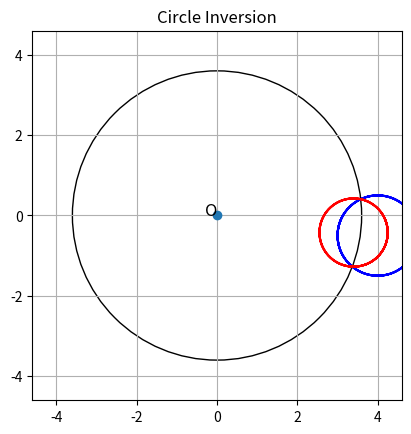

The script that saved this image:
# Version 09/16/2024
# imported numpy again lol
# Added test_func_x() and test_func_y()
# Added invert_pts_xylist()
# Added section for graphing parametrics at the bottom

import matplotlib.pyplot as plt
from matplotlib.patches import Circle
import math
import numpy as np

# Create a figure and axis
fig, ax = plt.subplots()

# Define the center and radius of the circle of inversion
center = (0, 0)
radius = 3.6

# Define limits
xlims = [-10,10]    # when plotting an infinite graph like a line, this defines how far in the x axis both ways the graph will stretch'
tValues = np.linspace(xlims[0],xlims[1],500)  # for getting tons of close points to graph parametrics

# Define tolerance value bc of rounding errors
tolerance = 1e-9    # arbitrary small number for now

# Define calculation functions
def test_func_x(t):
    '''A test function for parametrics for x'''
    return 4 + math.cos(t)

def test_func_y(t):
    '''A test function for parametrics for y'''
    return -0.5 + math.sin(t)

def find_pts():
    '''Returns two lists, one of xs, one of ys, of a parametric graph for the predefined range of t values'''
    xs = []
    ys = []
    for t in tValues:
        xs.append(test_func_x(t))
        ys.append(test_func_y(t))
    return xs, ys

def find_slope(pt1,pt2):
    '''Takes in two tuple coordinates and returns the slope of the two points'''
    if abs(pt2[0] - pt1[0]) < tolerance:    # if it's close enough to zero bc rounding error
        # raise ValueError("Uh oh: the line through " + str(pt1) + " and " + str(pt2) + " is a vertical line.")
        return 'undef'
    m = (pt2[1]-pt1[1]) / (pt2[0]-pt1[0])
    return m

def is_collinear(pt1,pt2,pt3):
    '''Finds if the three tuple coordinates submitted are collinear or not and returns a boolean'''
    # Slopes
    m1 = find_slope(pt1,pt2)
    m2 = find_slope(pt2,pt3)
    m3 = find_slope(pt1,pt3)

    # If any slopes are vertical
    if m1 == 'undef' or m2 == 'undef' or m3 == 'undef':
        return m1 == m2 == m3     # I can't figure out how I would incorporate tolerance into this so I'll just do this for now

    return abs(m1 - m2) < tolerance and abs(m2 - m3) < tolerance

def find_circum_pt(cent, r, angle):
    '''Returns a tuple of a single point on a circle's circumference as specified by the parameters'''
    (x0, y0) = cent
    x1 = x0 + r * math.cos(angle)
    y1 = y0 + r * math.sin(angle)
    return (x1, y1)

def find_circum_pts(cent, r, n):
    '''Returns a list of tuples of n evenly spaced points around the circle's circumference, the circle is specified by the parameters'''
    pts = []
    incrAng = 2 * math.pi / n
    for mult in range(n):
        pts.append(find_circum_pt(cent, r, mult * incrAng))  # adds each circum point to the list
    return pts

def find_circ(circumPts):
    '''Returns a tuple of the circle's center (unless the circle is a line, then it returns "inf") and the circle's radius ("inf" if it's a line) given a list of three or more tuple coordinates on the circle's circumference'''
    print("Running find_circ() for the following points: " + str(circumPts))
    # Error checks
    if len(circumPts) < 3:
        raise ValueError("At least 3 points are needed to find a circle.")
    (x1,y1),(x2,y2),(x3,y3) = circumPts[0],circumPts[1],circumPts[2]

    if is_collinear(circumPts[0],circumPts[1],circumPts[2]):
        # raise ValueError("The three circumference points are collinear - the result is a line")
        # I can use this part to actually draw a line and correctly model inversion
        # xs,ys = reformat_pts_list([circumPts[0],circumPts[1]])
        # plt.plot(xs, ys)
        print("In find_circ: the circumPts are collinear.")
        # plot_inf_line(circumPts[0],circumPts[1])

        return "inf","inf"   # returns it to plot_invert_circle(), where a conditional checks for it

    # Define variables needed for Cramer's Rule
    a = 2 * (x2 - x1)
    b = 2 * (y2 - y1)
    u = (x2**2 + y2**2) - (x1**2 + y1**2)
    c = 2 * (x3 - x1)
    d = 2 * (y3 - y1)
    v = (x3**2 + y3**2) - (x1**2 + y1**2)

    # Solve using Cramer's Rule
    h = (d*u - b*v) / (a*d - b*c)
    k = (a*v - c*u) / (a*d - b*c)
    cent = (h,k)

    # Solve for radius
    r = math.dist(cent,(x1,y1))

    return cent, r

# Define the inversion functions
def invert_pt(coords):
    '''Returns a tuple of coordinates of the inverted point
    coords = tuple (x,y) coordinates of point being inverted'''
    if coords == (0, 0):
        # A check if we're inverting the radius -> becomes inf, will tackle inf later
        raise ValueError("One of the points you're trying to invert is at the center of the circle of inversion.")
    (x, y) = coords
    xNew = radius**2 * x / (x**2 + y**2)
    yNew = radius**2 * y / (x**2 + y**2)
    return (xNew, yNew)

def invert_pts(pts):
    '''Returns a list of tuples of the inverted points'''
    invPts = []
    for pt in pts:
        invPts.append(invert_pt(pt))  # There's a check in invert_pt() in case of one pt being inverted is at the center of the circle of inversion
    return invPts

def invert_pts_xylist():   # currently only works for the test_func_x() and test_func_y(); will generalize later
    '''Returns two lists of the inverted points in the predefined range of t values: one of the x values, and one of the y values, to be used for parametrics'''
    pts = []
    for t in tValues:
        pts.append((test_func_x(t),test_func_y(t)))
    invPts = invert_pts(pts)
    xs = []
    ys = []
    for invPt in invPts:
        xs.append(invPt[0])
        ys.append(invPt[1])
    return xs, ys

def invert_circle(cent, r):
    '''Returns the coordinates of the inverted circle's center, the radius of the inverted circle, and a list of the circumference points of the inverted circle.
    cent = coordinates of the center of the circle being inverted
    r = radius of the circle being inverted'''
    print("Running invert_circle() for center = " + str(cent) + " and radius = " + str(r))
    circPts = find_circum_pts(cent,r,3)  # only uses 3 points to determine a circle
    invCircPts = invert_pts(circPts)
    newCent,newRad = find_circ(invCircPts)
    return newCent,newRad,invCircPts

# Define graphing functions
def plot_inf_line(p1,p2,lineCol):
    '''Takes in two tuple coordinates on a line and a line color and plots the line visually extending endlessly in both directions such that the line does not appear to be a segment.'''
    print("Running plot_inf_line() for p1 = " + str(p1) + " and p2 = " + str(p2))
    m = find_slope(p1,p2)
    if m == 'undef':    # if it's a vertical line
        print("The slope between " + str(p1) + " and " + str(p2) + " is undefined.")
        plt.axvline(x=p1[0], c = lineCol)
    else:
        b = p1[1] - m * p1[0]    # calculates the intercept of the line
        xs = xlims
        ys = [m * x + b for x in xs]
        plt.plot(xs,ys, c = lineCol)

def reformat_pts_list(pts):
    '''Reformats a list of tuple coordinates and returns two lists: one list for all the x-coords, and one list for all the y-coords'''
    xs = []
    ys = []
    for pt in pts:
        xs.append(pt[0])
        ys.append(pt[1])
    return xs, ys

def plot_pts(pts):
    '''Plots a list of tuple coordinates'''
    xs, ys = reformat_pts_list(pts)
    plt.plot(xs, ys, "o")

def plot_invert_pts(label, coords):
    '''Plots the point specified by coords and its inverted point with its specified label
    label = what the original point should be labeled as - by default, will label inverted point with the same but with an extra apostrophe
    coords = coordinates of point being inverted'''
    invCoords = invert_pt(coords)
    plt.plot(coords[0], coords[1], "o")
    plt.text(coords[0], coords[1], label, fontsize=12, ha="right")
    if invCoords != None:
        plt.plot(invCoords[0], invCoords[1], "o")
        plt.text(invCoords[0],invCoords[1],label + "'",fontsize=12,ha="right")

def graph_circle(cent, r, outlineCol='black', fillCol='none'):
    '''Graphs a circle'''
    print("Graphing a circle with center " + str(cent) + " and radius " + str(r))
    circle = Circle(cent, r, edgecolor=outlineCol, facecolor=fillCol)
    ax.add_patch(circle)
    ax.set_xlim(-radius - 1, radius + 1)
    ax.set_ylim(-radius - 1, radius + 1)
    ax.set_aspect('equal')

def plot_invert_circle(cent,r,outlineCol1,outlineCol2,fillCol1="none",fillCol2="none"):
    '''Plots the circle specified by its center and radius and its inverted version and colors them as specified in the parameters - the first colors color the original'''
    graph_circle(cent, r, outlineCol1, fillCol1)
    newCent, newRad, circumPts = invert_circle(cent, r)
    if newCent == "inf" and newRad == "inf":
        plot_inf_line(circumPts[0],circumPts[1], outlineCol2)
    else:
        graph_circle(newCent, newRad, outlineCol2, fillCol2)

# Graph the circle of inversion
graph_circle(center, radius)

# Define the points and circle
pt = (3.4, -2.1)
# cent2 = (4, -0.5)
# r2 = 1
# circumPts = find_circum_pts(cent2, r2, 3)

# # Graph the points and circle
plt.plot(0, 0, "o")
plt.text(0, 0, "O", fontsize=12, ha="right")
# plot_pts(circumPts)
# plot_pts(invert_pts(circumPts))
# plot_invert_pts("P", pt)
# plot_invert_circle(cent2, r2, 'blue', 'red')

# Print inverted coordinates
print("P' = " + str(invert_pt(pt)))
# newCenter, newRadius, circPts = invert_circle(cent2, r2)   # circPts is useless, it's just because invert_circle() now returns 3 points so I kind of had to add that dumb variable there
# print("New center: " + str(newCenter))
# print("New radius: " + str(newRadius))

# Using parametrics
xs,ys = find_pts()
plt.plot(xs,ys, c = 'blue')
xt, yt = invert_pts_xylist()
plt.plot(xt,yt, c = 'red')

# Format the graph
plt.grid()
plt.title("Circle Inversion")
plt.show()
